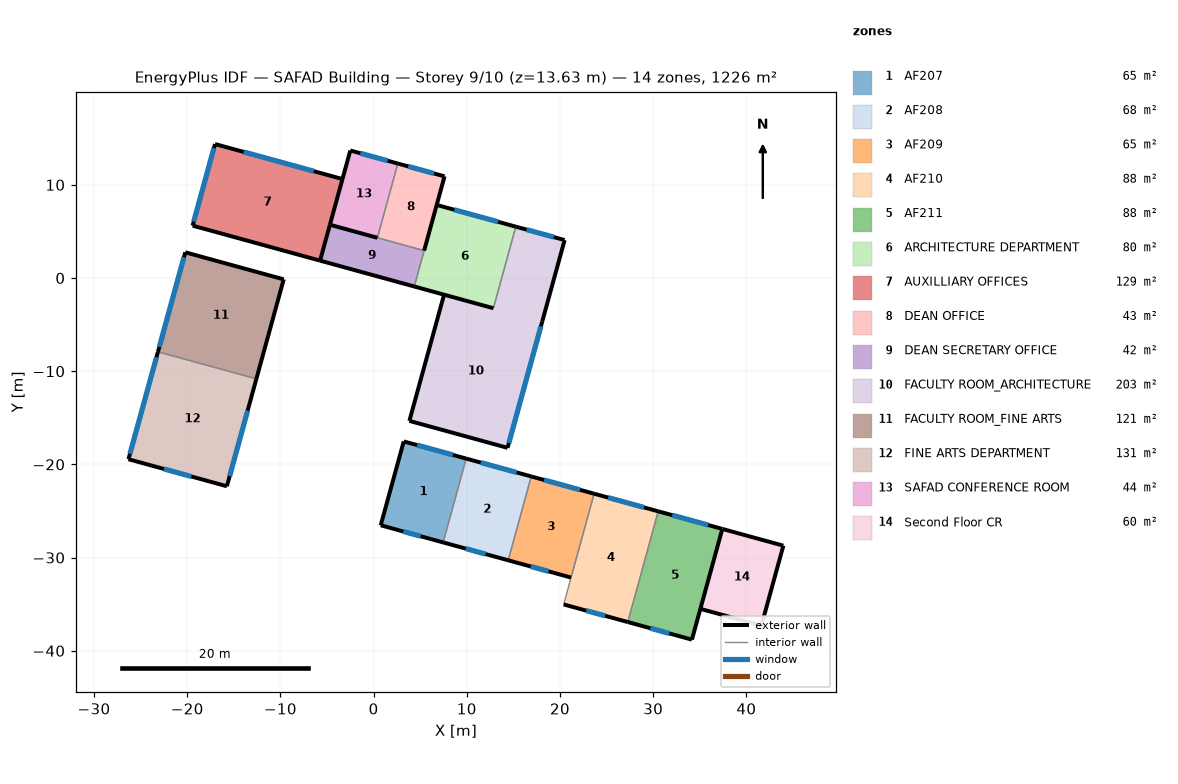
=== STOREY PLAN SPEC (per zone: floor XY polygon, exterior-wall plan segments, windows/doors) ===
zone 1: AF207  (64.8 m²)
  floor: (9.94, -19.38) (7.47, -28.37) (0.77, -26.53) (3.24, -17.54)
  exterior wall: (3.24, -17.54) – (0.77, -26.53)  [9.3 m]
  exterior wall: (0.77, -26.53) – (7.47, -28.37)  [6.9 m]
    window: (3.19, -27.20) – (5.05, -27.71)  [4.5 m²]
  exterior wall: (9.94, -19.38) – (3.24, -17.54)  [6.9 m]
    window: (8.51, -18.99) – (4.66, -17.93)  [2.0 m²]
  interior walls: 1
zone 2: AF208  (67.5 m²)
  floor: (16.92, -21.29) (14.45, -30.29) (7.47, -28.37) (9.94, -19.38)
  exterior wall: (16.92, -21.29) – (9.94, -19.38)  [7.2 m]
    window: (15.35, -20.86) – (11.50, -19.81)  [2.0 m²]
  exterior wall: (7.47, -28.37) – (14.45, -30.29)  [7.2 m]
    window: (9.89, -29.04) – (12.03, -29.63)  [5.2 m²]
  interior walls: 2
zone 3: AF209  (65.2 m²)
  floor: (23.66, -23.15) (21.19, -32.14) (14.45, -30.29) (16.92, -21.29)
  exterior wall: (23.66, -23.15) – (16.92, -21.29)  [7.0 m]
    window: (22.15, -22.73) – (18.29, -21.67)  [2.0 m²]
  exterior wall: (14.45, -30.29) – (21.19, -32.14)  [7.0 m]
    window: (16.87, -30.96) – (18.77, -31.48)  [4.6 m²]
  interior walls: 2
zone 4: AF210  (87.9 m²)
  floor: (30.54, -25.04) (27.28, -36.92) (20.40, -35.03) (23.66, -23.15)
  exterior wall: (20.40, -35.03) – (27.28, -36.92)  [7.1 m]
    window: (22.82, -35.69) – (24.86, -36.25)  [4.9 m²]
  exterior wall: (30.54, -25.04) – (23.66, -23.15)  [7.1 m]
    window: (29.03, -24.62) – (25.17, -23.56)  [2.0 m²]
  interior walls: 2
zone 5: AF211  (87.9 m²)
  floor: (37.42, -26.92) (34.16, -38.80) (27.28, -36.92) (30.54, -25.04)
  exterior wall: (37.42, -26.92) – (30.54, -25.04)  [7.1 m]
    window: (35.91, -26.51) – (32.05, -25.45)  [2.0 m²]
  exterior wall: (27.28, -36.92) – (34.16, -38.80)  [7.1 m]
    window: (29.70, -37.58) – (31.74, -38.14)  [4.9 m²]
  exterior wall: (34.16, -38.80) – (37.42, -26.92)  [12.3 m]
  interior walls: 1
zone 6: ARCHITECTURE DEPARTMENT  (79.9 m²)
  floor: (15.26, 5.51) (12.86, -3.24) (4.37, -0.91) (6.77, 7.84)
  exterior wall: (4.37, -0.91) – (12.86, -3.24)  [8.8 m]
  exterior wall: (15.26, 5.51) – (6.77, 7.84)  [8.8 m]
    window: (13.37, 6.03) – (8.66, 7.32)  [11.4 m²]
  interior walls: 2
zone 7: AUXILLIARY OFFICES  (128.7 m²)
  floor: (-3.34, 10.62) (-5.74, 1.86) (-19.42, 5.62) (-17.01, 14.37)
  exterior wall: (-3.34, 10.62) – (-17.01, 14.37)  [14.2 m]
    window: (-6.42, 11.46) – (-13.94, 13.53)  [18.3 m²]
  exterior wall: (-19.42, 5.62) – (-5.74, 1.86)  [14.2 m]
  exterior wall: (-17.01, 14.37) – (-19.42, 5.62)  [9.1 m]
    window: (-17.13, 13.94) – (-19.30, 6.05)  [19.1 m²]
  interior walls: 1
zone 8: DEAN OFFICE  (43.0 m²)
  floor: (7.61, 10.91) (5.42, 2.94) (0.41, 4.32) (2.60, 12.28)
  exterior wall: (7.61, 10.91) – (2.60, 12.28)  [5.2 m]
    window: (6.49, 11.21) – (3.72, 11.98)  [6.7 m²]
  exterior wall: (5.42, 2.94) – (7.61, 10.91)  [8.3 m]
  interior walls: 2
zone 9: DEAN SECRETARY OFFICE  (41.9 m²)
  floor: (5.42, 2.94) (4.37, -0.91) (-5.74, 1.86) (-4.69, 5.71)
  exterior wall: (-5.74, 1.86) – (4.37, -0.91)  [10.5 m]
  exterior wall: (-4.69, 5.71) – (-5.74, 1.86)  [4.0 m]
  interior walls: 2
zone 10: FACULTY ROOM_ARCHITECTURE  (202.7 m²)
  floor: (20.50, 4.07) (18.09, -4.68) (12.86, -3.24) (15.26, 5.51)
  floor: (18.09, -4.68) (14.37, -18.22) (3.84, -15.33) (7.56, -1.79)
  exterior wall: (20.50, 4.07) – (15.26, 5.51)  [5.4 m]
    window: (19.34, 4.39) – (16.42, 5.19)  [7.1 m²]
  exterior wall: (3.84, -15.33) – (14.37, -18.22)  [10.9 m]
  exterior wall: (18.09, -4.68) – (20.50, 4.07)  [9.1 m]
  exterior wall: (7.56, -1.79) – (3.84, -15.33)  [14.0 m]
  exterior wall: (14.37, -18.22) – (18.09, -4.68)  [14.0 m]
    window: (14.51, -17.72) – (17.95, -5.19)  [26.0 m²]
  interior walls: 2
zone 11: FACULTY ROOM_FINE ARTS  (121.2 m²)
  floor: (-9.65, -0.14) (-12.58, -10.82) (-23.14, -7.92) (-20.20, 2.76)
  exterior wall: (-12.58, -10.82) – (-9.65, -0.14)  [11.1 m]
  exterior wall: (-20.20, 2.76) – (-23.14, -7.92)  [11.1 m]
    window: (-20.35, 2.23) – (-22.99, -7.39)  [23.3 m²]
  exterior wall: (-9.65, -0.14) – (-20.20, 2.76)  [11.0 m]
  interior walls: 1
zone 12: FINE ARTS DEPARTMENT  (130.9 m²)
  floor: (-12.58, -10.82) (-15.74, -22.35) (-26.30, -19.45) (-23.14, -7.92)
  exterior wall: (-23.14, -7.92) – (-26.30, -19.45)  [12.0 m]
    window: (-23.30, -8.50) – (-26.14, -18.87)  [25.2 m²]
  exterior wall: (-15.74, -22.35) – (-12.58, -10.82)  [12.0 m]
    window: (-15.44, -21.26) – (-13.51, -14.22)  [14.6 m²]
  exterior wall: (-26.30, -19.45) – (-15.74, -22.35)  [11.0 m]
    window: (-22.49, -20.49) – (-19.55, -21.30)  [7.1 m²]
  interior walls: 1
zone 13: SAFAD CONFERENCE ROOM  (43.7 m²)
  floor: (2.60, 12.28) (0.41, 4.32) (-4.69, 5.71) (-2.50, 13.68)
  exterior wall: (2.60, 12.28) – (-2.50, 13.68)  [5.3 m]
    window: (1.52, 12.58) – (-1.42, 13.39)  [7.1 m²]
  exterior wall: (-4.69, 5.71) – (0.41, 4.32)  [5.3 m]
  exterior wall: (-2.50, 13.68) – (-4.69, 5.71)  [8.3 m]
  interior walls: 1
zone 14: Second Floor CR  (60.4 m²)
  floor: (43.97, -28.72) (41.61, -37.30) (35.07, -35.50) (37.42, -26.92)
  exterior wall: (43.97, -28.72) – (37.42, -26.92)  [6.8 m]
  exterior wall: (41.61, -37.30) – (43.97, -28.72)  [8.9 m]
  exterior wall: (35.07, -35.50) – (41.61, -37.30)  [6.8 m]
  interior walls: 1

=== DERIVED (storey summary) ===
Building: SAFAD Building
Storey: 9 of 10  (floor level z = 13.63 m)
Storey gross floor area: 1225.7 m²
Zones on this storey: 14
  - AF207: floor 64.8 m²; exterior wall 23.2 m (75.3 m²); 2 window(s) 6.5 m²; WWR 8.7%
  - AF208: floor 67.5 m²; exterior wall 14.5 m (46.9 m²); 2 window(s) 7.2 m²; WWR 15.3%
  - AF209: floor 65.2 m²; exterior wall 14.0 m (45.3 m²); 2 window(s) 6.6 m²; WWR 14.6%
  - AF210: floor 87.9 m²; exterior wall 14.3 m (46.2 m²); 2 window(s) 6.9 m²; WWR 15.0%
  - AF211: floor 87.9 m²; exterior wall 26.6 m (86.2 m²); 2 window(s) 6.9 m²; WWR 8.1%
  - ARCHITECTURE DEPARTMENT: floor 79.9 m²; exterior wall 17.6 m (57.1 m²); 1 window(s) 11.4 m²; WWR 20.0%
  - AUXILLIARY OFFICES: floor 128.7 m²; exterior wall 37.4 m (121.3 m²); 2 window(s) 37.4 m²; WWR 30.8%
  - DEAN OFFICE: floor 43.0 m²; exterior wall 13.5 m (43.6 m²); 1 window(s) 6.7 m²; WWR 15.5%
  - DEAN SECRETARY OFFICE: floor 41.9 m²; exterior wall 14.5 m (46.9 m²); WWR 0.0%
  - FACULTY ROOM_ARCHITECTURE: floor 202.7 m²; exterior wall 53.5 m (173.4 m²); 2 window(s) 33.1 m²; WWR 19.1%
  - FACULTY ROOM_FINE ARTS: floor 121.2 m²; exterior wall 33.1 m (107.2 m²); 1 window(s) 23.3 m²; WWR 21.8%
  - FINE ARTS DEPARTMENT: floor 130.9 m²; exterior wall 34.9 m (112.9 m²); 3 window(s) 46.8 m²; WWR 41.5%
  - SAFAD CONFERENCE ROOM: floor 43.7 m²; exterior wall 18.8 m (61.0 m²); 1 window(s) 7.1 m²; WWR 11.7%
  - Second Floor CR: floor 60.4 m²; exterior wall 22.5 m (72.8 m²); WWR 0.0%
Zone adjacency: (none detected)